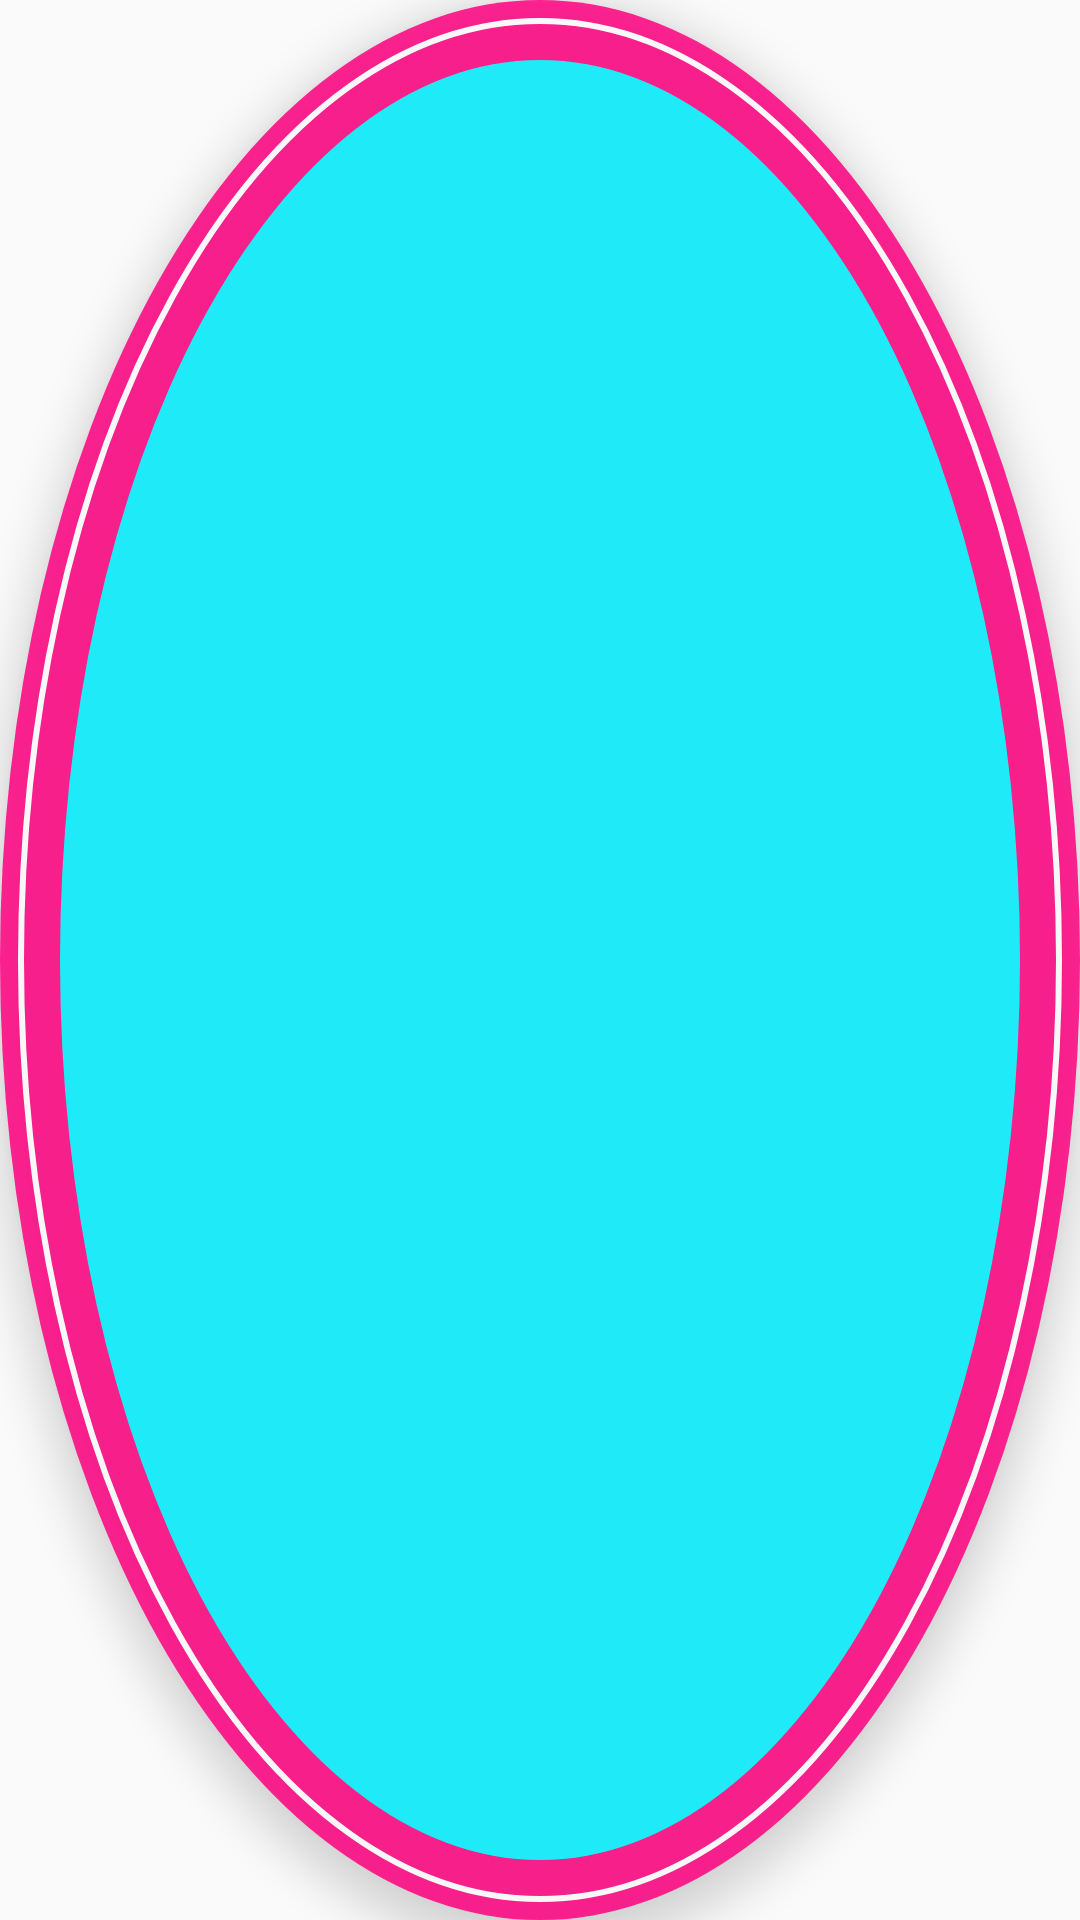

Here is an Android app screen rendered from its layout file. Give the layout XML and the strings, colors and styles it references.
<!-- AndroidManifest.xml: application theme Theme.AppCompat.Light.NoActionBar -->
<!-- res/layout/overlay_target_circle.xml -->
<?xml version="1.0" encoding="utf-8"?>
<FrameLayout xmlns:android="http://schemas.android.com/apk/res/android"
    android:layout_width="56dp"
    android:layout_height="56dp"
    android:background="@drawable/bubble_background"
    android:alpha="0.85"
    android:elevation="8dp" />
<!-- resources referenced by this layout -->
<resources>
  <!-- drawable bubble_background (drawable) -->
  <?xml version="1.0" encoding="utf-8"?>
  <layer-list xmlns:android="http://schemas.android.com/apk/res/android">
      
      <item>
          <shape android:shape="oval">
              <solid android:color="#FF007F" />
          </shape>
      </item>
      
      <item android:top="6dp" android:bottom="6dp" android:start="6dp" android:end="6dp">
          <shape android:shape="oval">
              <solid android:color="#00000000" />
              <stroke android:width="2dp" android:color="#FFFFFF" />
          </shape>
      </item>
      
      <item android:top="20dp" android:bottom="20dp" android:start="20dp" android:end="20dp">
          <shape android:shape="oval">
              <solid android:color="#00F0FF" />
          </shape>
      </item>
  </layer-list>
</resources>
